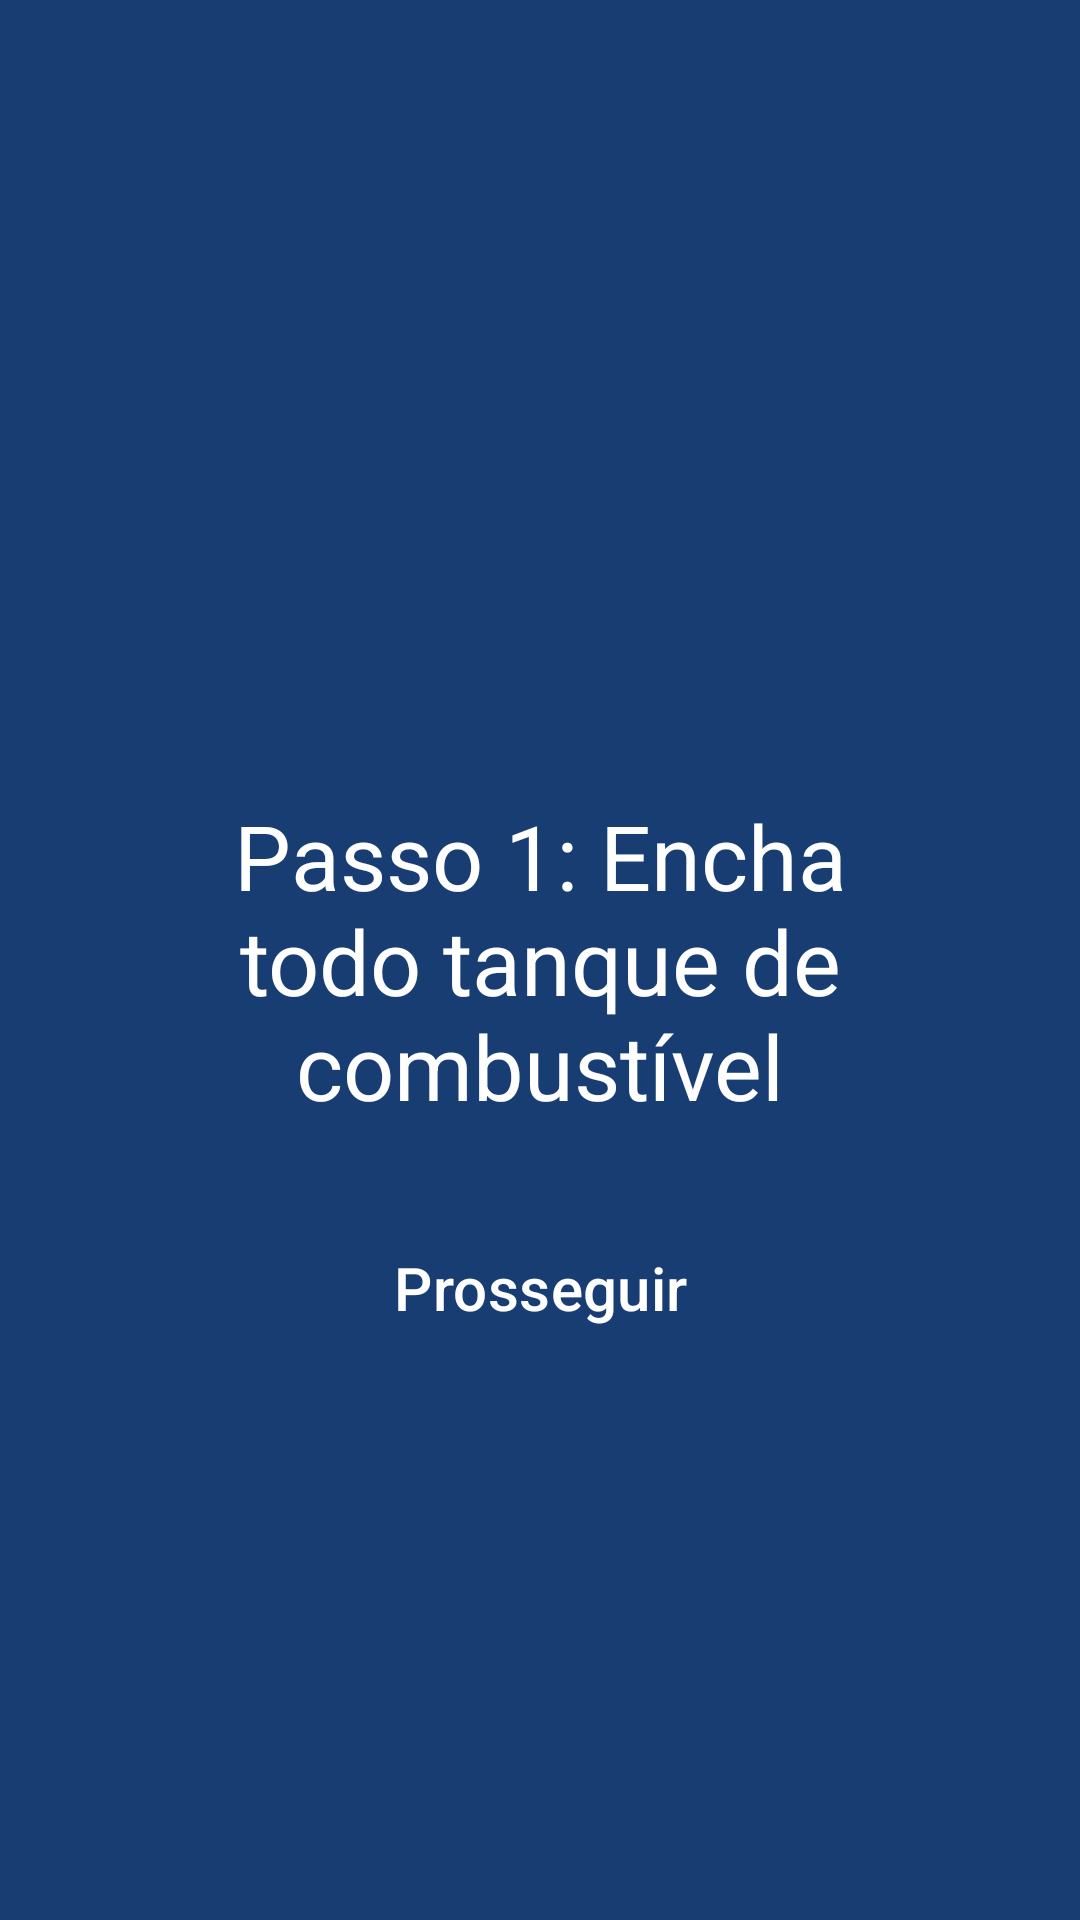

Here is an Android app screen rendered from its layout file. Give the layout XML and the strings, colors and styles it references.
<!-- AndroidManifest.xml: application theme Theme.Copiloto -->
<!-- res/layout/activity_calculo_passo1.xml -->
<?xml version="1.0" encoding="utf-8"?>
<androidx.constraintlayout.widget.ConstraintLayout xmlns:android="http://schemas.android.com/apk/res/android"
    xmlns:app="http://schemas.android.com/apk/res-auto"
    xmlns:tools="http://schemas.android.com/tools"
    android:id="@+id/main"
    android:layout_width="match_parent"
    android:layout_height="match_parent"
    android:background="#183d72"
    tools:context=".calculoPasso1">


    <TextView
        android:id="@+id/textView"
        android:layout_width="match_parent"
        android:layout_height="wrap_content"
        android:layout_marginLeft="60dp"
        android:layout_marginRight="60dp"
        android:gravity="center"
        android:text="Passo 1: Encha todo tanque de combustível"
        android:textColor="#FFFFFF"
        android:textSize="30sp"
        app:layout_constraintBottom_toBottomOf="parent"
        app:layout_constraintEnd_toEndOf="parent"
        app:layout_constraintStart_toStartOf="parent"
        app:layout_constraintTop_toTopOf="parent" />

    <Button
        android:id="@+id/button_registrar"
        style="?attr/materialButtonOutlinedStyle"
        android:layout_width="match_parent"
        android:layout_margin="30dp"
        android:layout_gravity="center"
        android:layout_height="wrap_content"
        android:paddingVertical="10dp"
        android:text="Prosseguir"
        android:textAlignment="center"
        android:textColor="#FFFFFF"
        android:backgroundTint="#FFA500"
        android:textSize="20sp"
        app:cornerRadius="6dp"
        app:layout_constraintEnd_toEndOf="parent"
        app:layout_constraintStart_toStartOf="parent"
        app:layout_constraintTop_toBottomOf="@+id/textView"/>

</androidx.constraintlayout.widget.ConstraintLayout>
<!-- resources referenced by this layout -->
<resources>
  <style name="Theme.Copiloto" parent="Base.Theme.Copiloto" />
  <style name="Base.Theme.Copiloto" parent="Theme.Material3.DayNight.NoActionBar">
          
          
      </style>
</resources>
